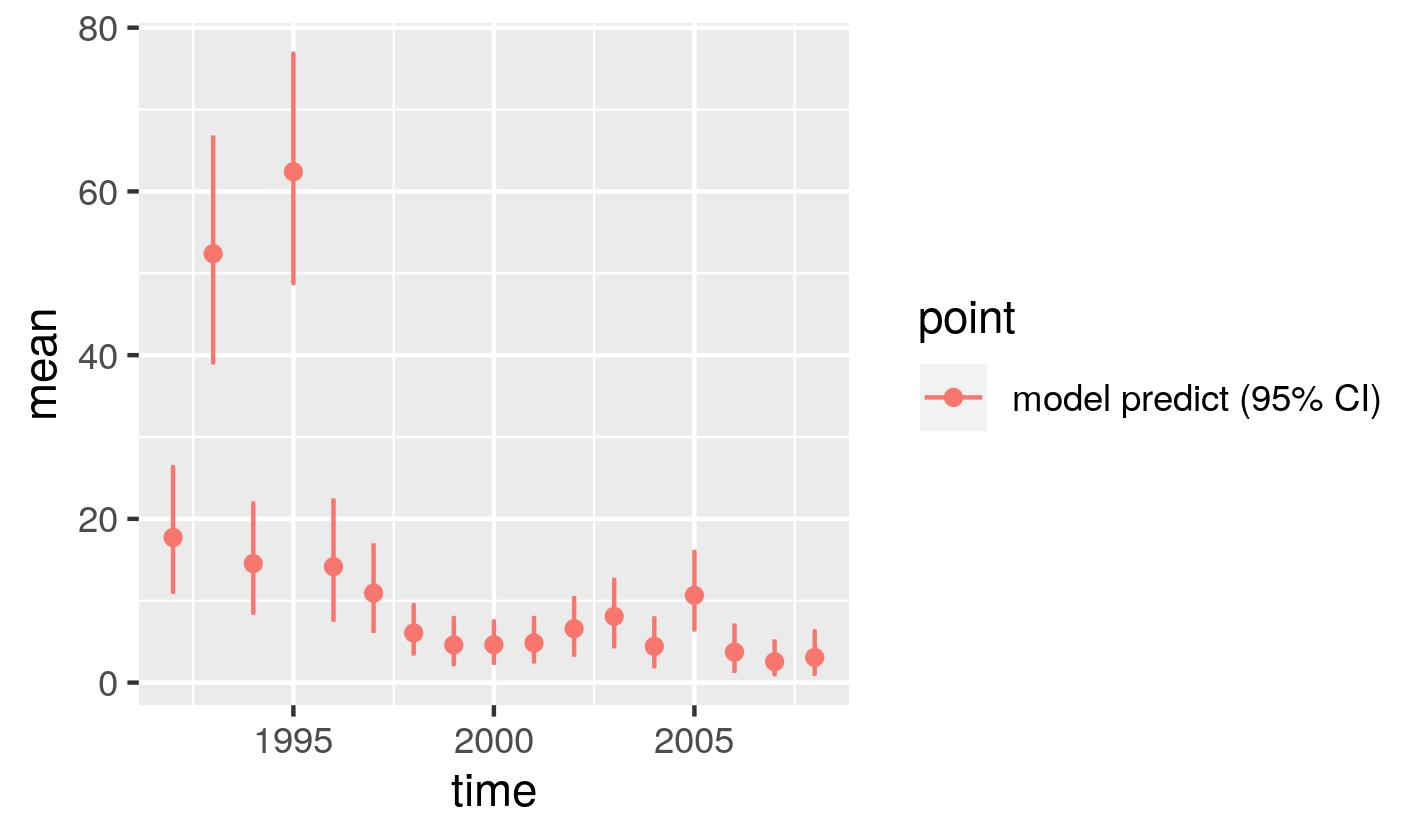

Values plotted in this chart, from the file beside it:
, point, mean, low, high, time
1, model predict (95% CI), 17.72, 11.09, 26.3, 1992
2, model predict (95% CI), 52.39, 39.13, 66.57, 1993
3, model predict (95% CI), 14.54, 8.557, 21.88, 1994
4, model predict (95% CI), 62.41, 48.81, 76.8, 1995
5, model predict (95% CI), 14.16, 7.693, 22.24, 1996
6, model predict (95% CI), 10.94, 6.328, 16.75, 1997
7, model predict (95% CI), 6.076, 3.572, 9.454, 1998
8, model predict (95% CI), 4.607, 2.258, 7.874, 1999
9, model predict (95% CI), 4.63, 2.439, 7.462, 2000
10, model predict (95% CI), 4.837, 2.59, 7.873, 2001
11, model predict (95% CI), 6.584, 3.422, 10.32, 2002
12, model predict (95% CI), 8.09, 4.451, 12.52, 2003
13, model predict (95% CI), 4.429, 2.005, 7.837, 2004
14, model predict (95% CI), 10.66, 6.493, 15.96, 2005
15, model predict (95% CI), 3.727, 1.435, 6.961, 2006
16, model predict (95% CI), 2.55, 1.029, 5.023, 2007
17, model predict (95% CI), 3.078, 1.056, 6.269, 2008
